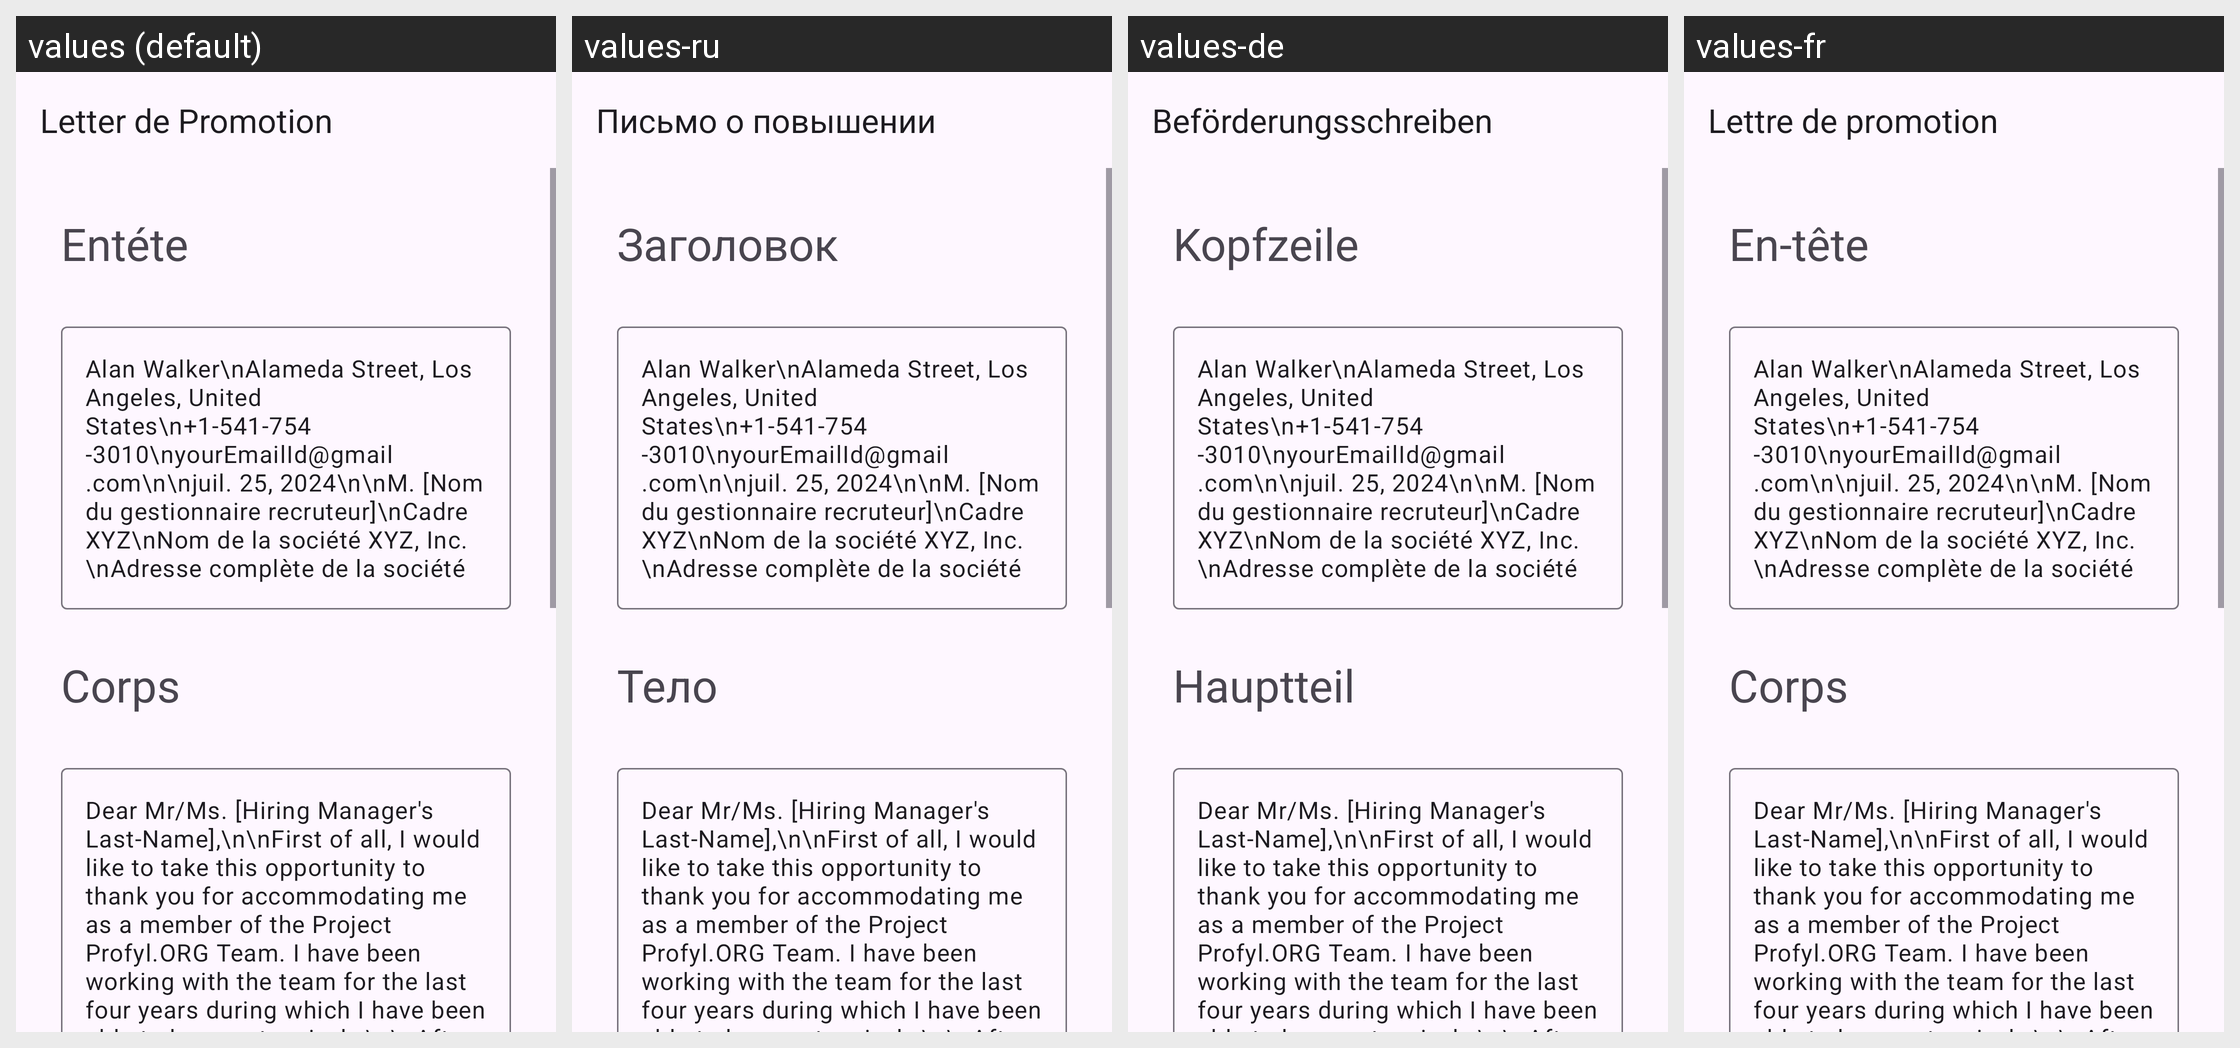

For this localized Android screen grid, give each drawn string resource with its value in every locale shown.
Android screen res/layout/activity_sample3_job_promotion.xml rendered under 4 locales, left to right: values (default), values-ru, values-de, values-fr. Device: Nexus 5 (rendered at 1080×1920; each locale shown at half size, 540×960, under a caption strip naming it); theme Theme.App_creat_profesionell_cv.
Other locales in the repository, not shown: values-en, values-it.
Strings drawn on this screen, with the default value and each locale's value (text and hints the layout hard-codes, and strings that could not be matched under every locale, appear in the picture but are not listed):

letter_de_promotion
  values: Letter de Promotion
  values-ru: Письмо о повышении
  values-de: Beförderungsschreiben
  values-fr: Lettre de promotion

ent_te
  values: Entéte
  values-ru: Заголовок
  values-de: Kopfzeile
  values-fr: En-tête

corps
  values: Corps
  values-ru: Тело
  values-de: Hauptteil
  values-fr: Corps
